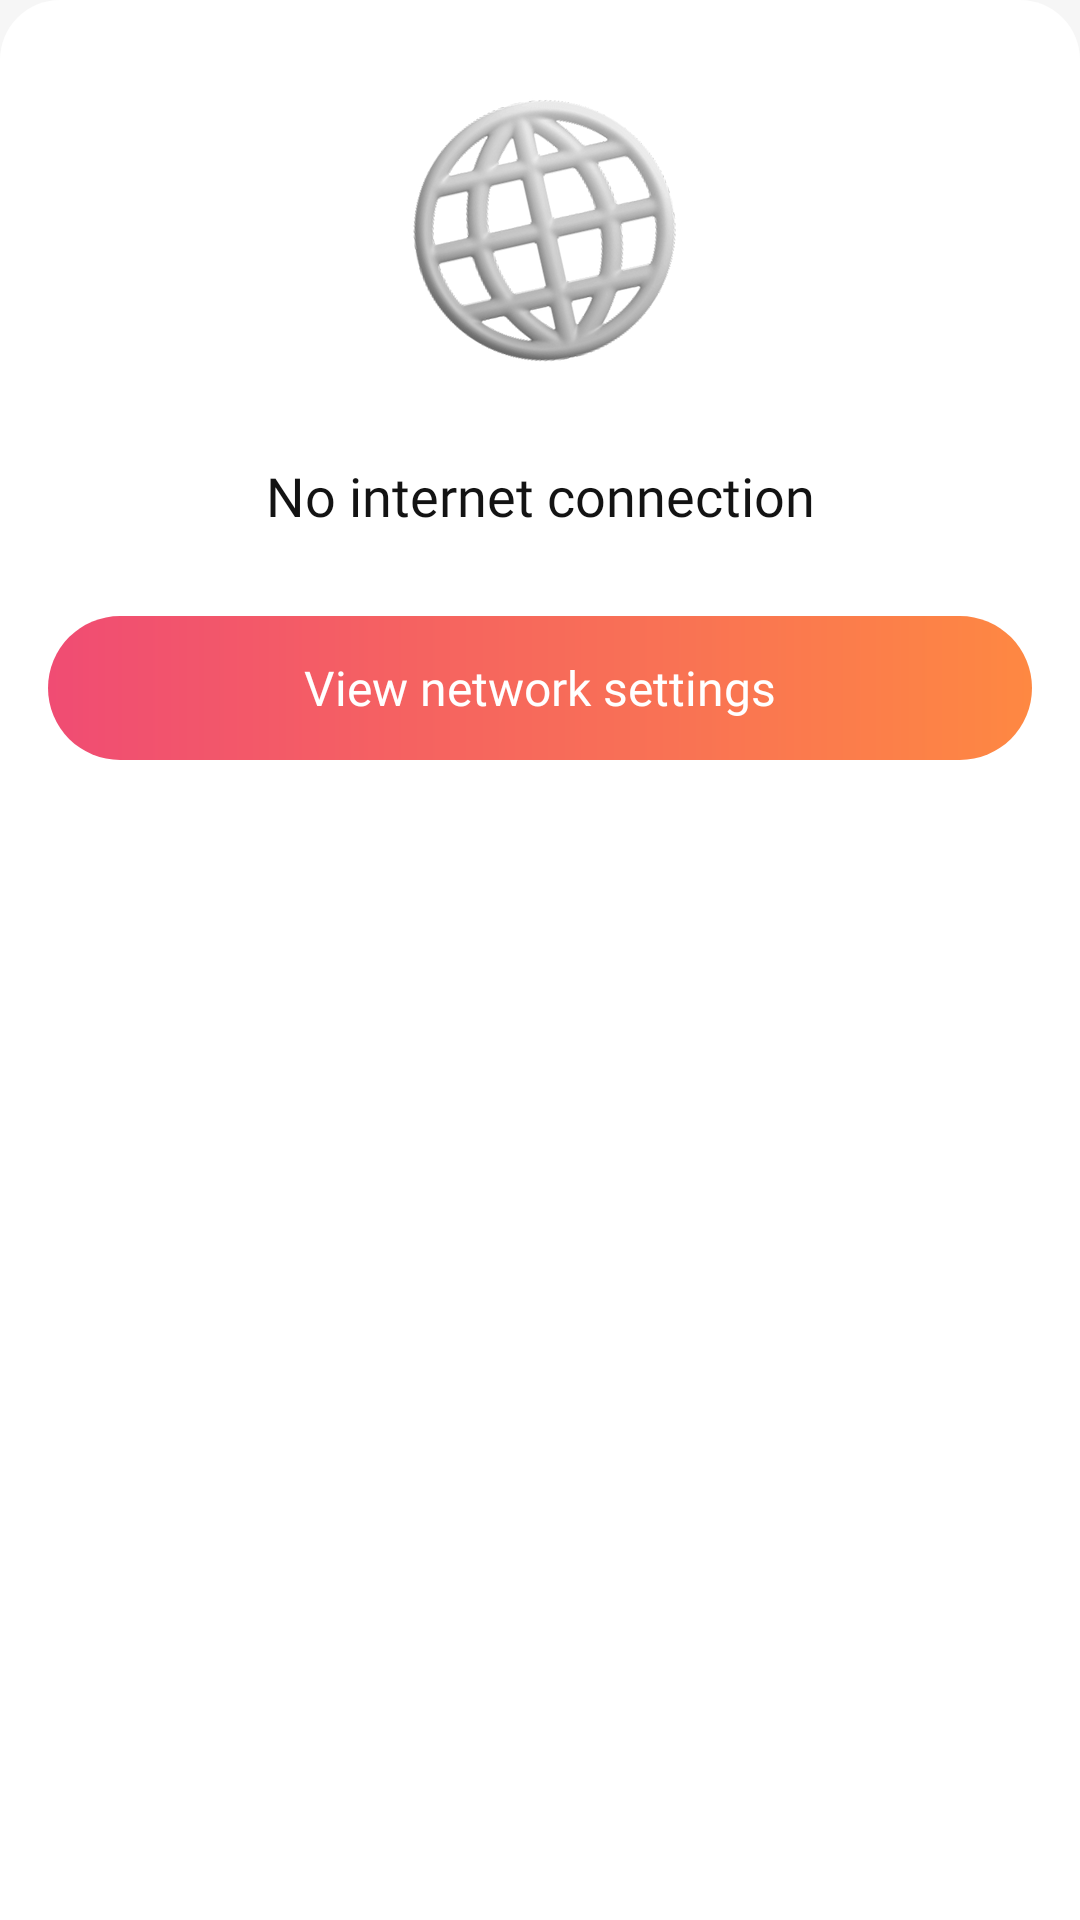

Here is an Android app screen rendered from its layout file. Give the layout XML and the strings, colors and styles it references.
<!-- AndroidManifest.xml: application theme Theme.MyApp -->
<!-- res/layout/no_internet_dialog.xml -->
<?xml version="1.0" encoding="utf-8"?>
<androidx.constraintlayout.widget.ConstraintLayout xmlns:android="http://schemas.android.com/apk/res/android"
    xmlns:app="http://schemas.android.com/apk/res-auto"
    android:layout_width="match_parent"
    android:layout_height="wrap_content"
    android:background="@drawable/bg_bottom_sheet"
    android:paddingHorizontal="16dp">

    <androidx.appcompat.widget.AppCompatImageView
        android:id="@+id/iconNoInternet"
        android:layout_width="wrap_content"
        android:layout_height="wrap_content"
        android:layout_marginTop="25dp"
        app:layout_constraintEnd_toEndOf="parent"
        app:layout_constraintStart_toStartOf="parent"
        app:layout_constraintTop_toTopOf="parent"
        app:srcCompat="@drawable/ic_no_internet" />

    <androidx.appcompat.widget.AppCompatTextView
        android:id="@+id/textTitle"
        android:layout_width="match_parent"
        android:layout_height="wrap_content"
        android:layout_marginTop="28dp"
        android:gravity="center"
        android:text="No internet connection"
        android:textColor="@color/black"
        android:textSize="18sp"
        android:fontFamily="@font/my_font_semibold"
        app:layout_constraintTop_toBottomOf="@id/iconNoInternet" />

    <androidx.appcompat.widget.AppCompatTextView
        android:id="@+id/buttonNetworkSetting"
        android:layout_width="match_parent"
        android:layout_height="48dp"
        android:layout_marginTop="28dp"
        android:background="@drawable/bg_button_gradient"
        android:gravity="center"
        android:text="View network settings"
        android:textColor="@color/white"
        android:textSize="16sp"
        android:fontFamily="@font/my_font_semibold"
        app:layout_constraintTop_toBottomOf="@id/textTitle" />

</androidx.constraintlayout.widget.ConstraintLayout>
<!-- resources referenced by this layout -->
<resources>
  <color name="black">#131313</color>
  <color name="white">#FFFFFF</color>
  <!-- drawable bg_bottom_sheet (drawable) -->
  <?xml version="1.0" encoding="utf-8"?>
  <shape xmlns:android="http://schemas.android.com/apk/res/android"
      android:shape="rectangle">
  
      <corners
          android:topLeftRadius="20dp"
          android:topRightRadius="20dp"/>
  
      <solid
          android:color="@color/white"/>
  
  </shape>
  <!-- drawable bg_button_gradient (drawable) -->
  <?xml version="1.0" encoding="utf-8"?>
  <shape xmlns:android="http://schemas.android.com/apk/res/android">
  
      <gradient
          android:startColor="#F04C73"
          android:endColor="#FE8842"/>
  
      <corners android:radius="100dp"/>
  
  </shape>
  <!-- drawable ic_no_internet: png bitmap (drawable-hdpi, 28146 bytes) -->
  <style name="Theme.MyApp" parent="@style/Theme.AppCompat.Light.NoActionBar">
          <item name="windowNoTitle">true</item>
          <item name="android:windowContentOverlay">@null</item>
          <item name="android:windowNoTitle">true</item>
          <item name="android:windowBackground">@color/colorBackground</item>
          <item name="android:splitMotionEvents">false</item>
          <item name="android:windowEnableSplitTouch">false</item>
      </style>
  <color name="colorBackground">#F6F6F6</color>
</resources>
